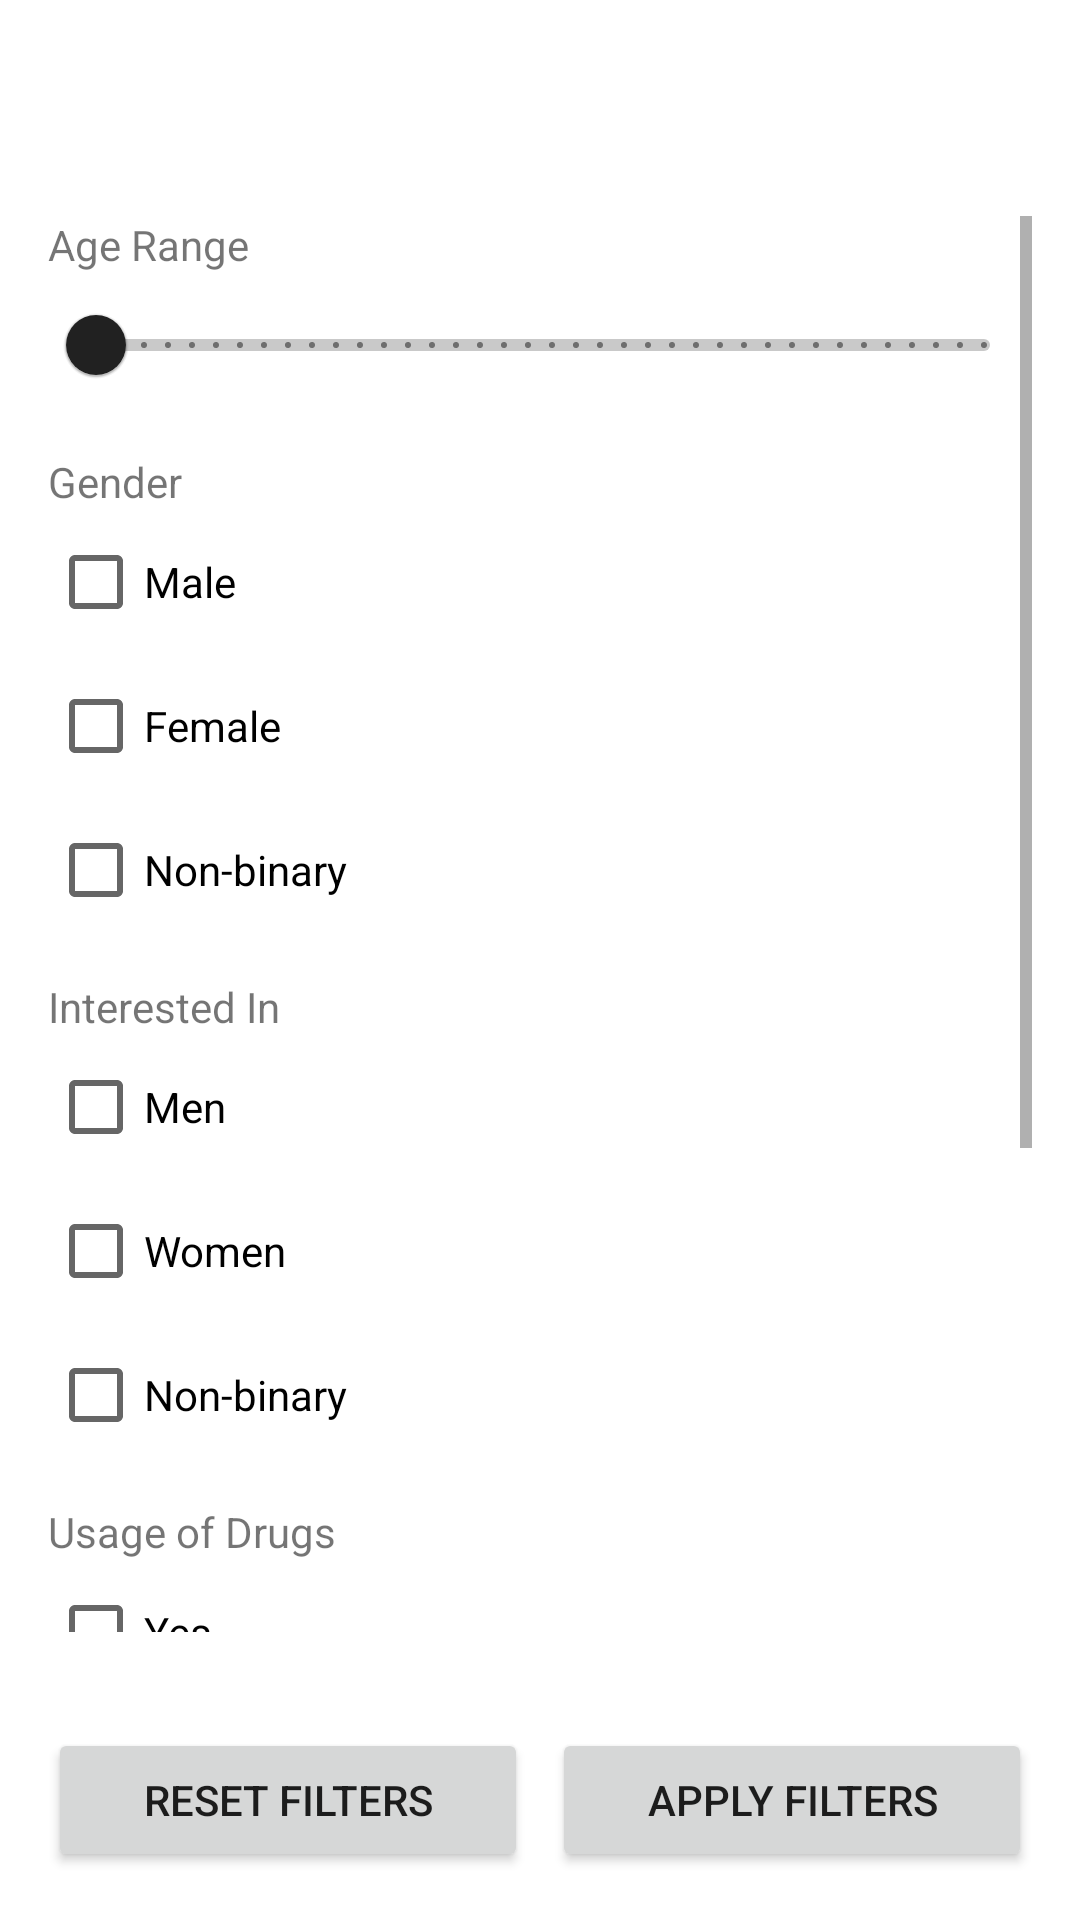

Produce the Android XML layout that renders to this screen, including the resource entries it uses.
<!-- AndroidManifest.xml: application theme AppTheme -->
<!-- res/layout/fragment_filters.xml -->
<?xml version="1.0" encoding="utf-8"?>
<LinearLayout
    xmlns:android="http://schemas.android.com/apk/res/android"
    xmlns:app="http://schemas.android.com/apk/res-auto"
    android:layout_width="match_parent"
    android:layout_height="match_parent"
    android:orientation="vertical"
    android:paddingTop="?attr/actionBarSize"
    android:fitsSystemWindows="true">
    

    
    <ScrollView
        android:layout_width="match_parent"
        android:layout_height="0dp"
        android:layout_weight="1"
        android:padding="16dp">

        
        <LinearLayout
            android:layout_width="match_parent"
            android:layout_height="wrap_content"
            android:orientation="vertical">

            
            <TextView
                android:layout_width="wrap_content"
                android:layout_height="wrap_content"
                android:text="Age Range" />

            <com.google.android.material.slider.RangeSlider
                android:id="@+id/slider_age"
                android:layout_width="match_parent"
                android:layout_height="wrap_content"
                android:valueFrom="18"
                android:valueTo="100"
                android:stepSize="1" />

            
            <TextView
                android:layout_width="wrap_content"
                android:layout_height="wrap_content"
                android:text="Gender"
                android:paddingTop="12dp" />

            <CheckBox
                android:id="@+id/checkbox_male"
                android:layout_width="wrap_content"
                android:layout_height="wrap_content"
                android:text="Male" />
            <CheckBox
                android:id="@+id/checkbox_female"
                android:layout_width="wrap_content"
                android:layout_height="wrap_content"
                android:text="Female" />
            <CheckBox
                android:id="@+id/checkbox_nonbinary"
                android:layout_width="wrap_content"
                android:layout_height="wrap_content"
                android:text="Non-binary" />

            
            <TextView
                android:layout_width="wrap_content"
                android:layout_height="wrap_content"
                android:text="Interested In"
                android:paddingTop="12dp" />

            <CheckBox
                android:id="@+id/checkbox_interested_men"
                android:layout_width="wrap_content"
                android:layout_height="wrap_content"
                android:text="Men" />
            <CheckBox
                android:id="@+id/checkbox_interested_women"
                android:layout_width="wrap_content"
                android:layout_height="wrap_content"
                android:text="Women" />
            <CheckBox
                android:id="@+id/checkbox_interested_nb"
                android:layout_width="wrap_content"
                android:layout_height="wrap_content"
                android:text="Non-binary" />

            
            <TextView
                android:layout_width="wrap_content"
                android:layout_height="wrap_content"
                android:text="Usage of Drugs"
                android:paddingTop="12dp" />

            <CheckBox
                android:id="@+id/checkbox_drugs_yes"
                android:layout_width="wrap_content"
                android:layout_height="wrap_content"
                android:text="Yes" />
            <CheckBox
                android:id="@+id/checkbox_drugs_no"
                android:layout_width="wrap_content"
                android:layout_height="wrap_content"
                android:text="No" />
            <CheckBox
                android:id="@+id/checkbox_drugs_sometimes"
                android:layout_width="wrap_content"
                android:layout_height="wrap_content"
                android:text="Sometimes" />

            
            <TextView
                android:layout_width="wrap_content"
                android:layout_height="wrap_content"
                android:text="Languages"
                android:paddingTop="12dp" />

            <com.google.android.material.chip.ChipGroup
                android:id="@+id/chipgroup_languages"
                android:layout_width="match_parent"
                android:layout_height="wrap_content"
                app:singleSelection="false"
                app:selectionRequired="false">

                <com.google.android.material.chip.Chip
                    android:layout_width="wrap_content"
                    android:layout_height="wrap_content"
                    android:text="English"
                    android:checkable="true" />
                <com.google.android.material.chip.Chip
                    android:layout_width="wrap_content"
                    android:layout_height="wrap_content"
                    android:text="German"
                    android:checkable="true" />
                <com.google.android.material.chip.Chip
                    android:layout_width="wrap_content"
                    android:layout_height="wrap_content"
                    android:text="French"
                    android:checkable="true" />
                <com.google.android.material.chip.Chip
                    android:layout_width="wrap_content"
                    android:layout_height="wrap_content"
                    android:text="Spanish"
                    android:checkable="true" />
            </com.google.android.material.chip.ChipGroup>

            
            <TextView
                android:layout_width="wrap_content"
                android:layout_height="wrap_content"
                android:text="Hobbies"
                android:paddingTop="12dp" />

            <com.google.android.material.chip.ChipGroup
                android:id="@+id/chipgroup_hobbies"
                android:layout_width="match_parent"
                android:layout_height="wrap_content"
                app:singleSelection="false">

                <com.google.android.material.chip.Chip
                    android:layout_width="wrap_content"
                    android:layout_height="wrap_content"
                    android:text="Music"
                    android:checkable="true" />
                <com.google.android.material.chip.Chip
                    android:layout_width="wrap_content"
                    android:layout_height="wrap_content"
                    android:text="Sports"
                    android:checkable="true" />
                <com.google.android.material.chip.Chip
                    android:layout_width="wrap_content"
                    android:layout_height="wrap_content"
                    android:text="Art"
                    android:checkable="true" />
                <com.google.android.material.chip.Chip
                    android:layout_width="wrap_content"
                    android:layout_height="wrap_content"
                    android:text="Gaming"
                    android:checkable="true" />
            </com.google.android.material.chip.ChipGroup>
        </LinearLayout>
    </ScrollView>

    
    <LinearLayout
        android:layout_width="match_parent"
        android:layout_height="wrap_content"
        android:orientation="horizontal"
        android:padding="16dp"
        android:gravity="end">

        <Button
            android:id="@+id/button_reset"
            android:layout_width="0dp"
            android:layout_height="wrap_content"
            android:layout_weight="1"
            android:text="Reset Filters" />

        <Button
            android:id="@+id/button_apply"
            android:layout_width="0dp"
            android:layout_height="wrap_content"
            android:layout_weight="1"
            android:layout_marginStart="8dp"
            android:text="Apply Filters" />
    </LinearLayout>
</LinearLayout>
<!-- resources referenced by this layout -->
<resources>
  <style name="AppTheme" parent="Theme.MaterialComponents.DayNight.DarkActionBar">
      </style>
</resources>
